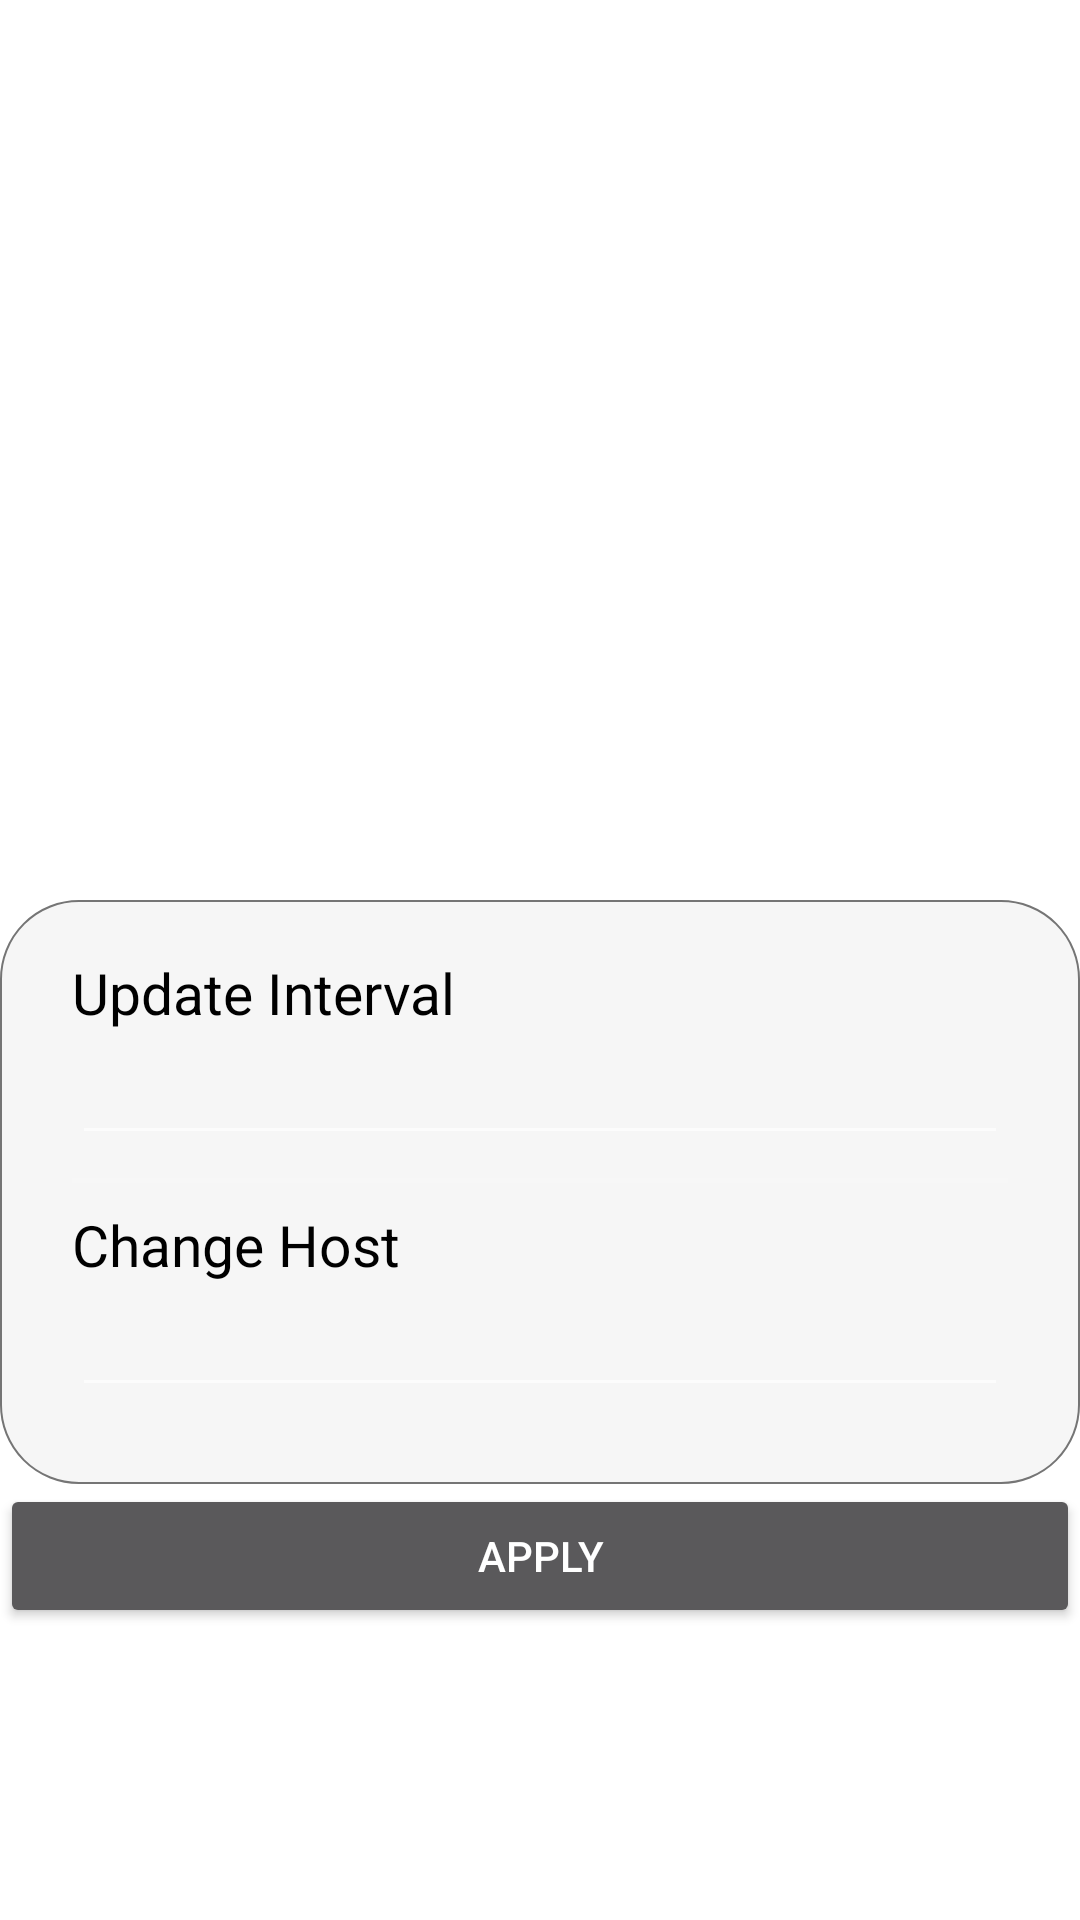

Write the Android layout XML for this screen, with the resource values it uses.
<!-- AndroidManifest.xml: activity theme Theme.AppCompat.NoActionBar -->
<!-- res/layout/activity_setting.xml -->
<?xml version="1.0" encoding="utf-8"?>
<androidx.coordinatorlayout.widget.CoordinatorLayout xmlns:android="http://schemas.android.com/apk/res/android"
    xmlns:tools="http://schemas.android.com/tools"
    xmlns:app="http://schemas.android.com/apk/res-auto"
    android:layout_width="match_parent"
    android:layout_height="match_parent"
    android:background="@android:color/background_light"
    android:fitsSystemWindows="true">

    <com.google.android.material.appbar.AppBarLayout
        android:id="@+id/appbar"
        android:layout_width="match_parent"
        android:layout_height="300dp"
        android:fitsSystemWindows="true">

        <com.google.android.material.appbar.CollapsingToolbarLayout
            android:layout_width="match_parent"
            android:layout_height="match_parent"
            app:layout_scrollFlags="scroll|exitUntilCollapsed"
            android:fitsSystemWindows="true"
            app:expandedTitleGravity="center"
            android:foregroundGravity="center_vertical"
            android:theme="@style/ToolbarTheme"
            android:background="@color/white"
            app:toolbarId="@+id/toolbar">

            <androidx.appcompat.widget.Toolbar
                android:background="@color/white"
                android:id="@+id/settingToolbar"
                android:theme="@style/ToolbarTheme"
                android:layout_width="match_parent"
                android:layout_height="?attr/actionBarSize"
                app:layout_collapseMode="pin"
                app:titleTextColor="@color/black"
                app:subtitleTextColor="@color/black"
                >
            </androidx.appcompat.widget.Toolbar>
        </com.google.android.material.appbar.CollapsingToolbarLayout>
    </com.google.android.material.appbar.AppBarLayout>

    <androidx.core.widget.NestedScrollView
        android:layout_width="match_parent"
        android:layout_height="match_parent"
        app:layout_behavior="com.google.android.material.appbar.AppBarLayout$ScrollingViewBehavior">


        <ScrollView
            android:layout_width="match_parent"
            android:layout_height="wrap_content">

            <LinearLayout
                android:layout_width="match_parent"
                android:layout_height="wrap_content"
                android:orientation="vertical">

                <LinearLayout
                    android:layout_width="match_parent"
                    android:layout_height="wrap_content"
                    android:background="@drawable/shadow"
                    android:clickable="false"
                    android:orientation="vertical"
                    android:layout_marginTop="0dp"
                    android:paddingLeft="24dp"
                    android:paddingRight="24dp"
                    android:paddingTop="18dp"
                    android:paddingBottom="18dp"
                    tools:ignore="MissingConstraints">

                    <LinearLayout
                        android:id="@+id/changeInterval"
                        android:layout_width="match_parent"
                        android:layout_height="match_parent"
                        android:orientation="vertical"
                        android:layout_marginBottom="7.5dp">
                        <TextView
                            android:layout_width="match_parent"
                            android:layout_height="wrap_content"
                            android:textColor="@color/black"
                            android:text="Update Interval"
                            android:textSize="19sp" />

                        <EditText
                            android:textColor="@color/black"
                            android:id="@+id/intervalText"
                            android:layout_width="match_parent"
                            android:layout_height="wrap_content"
                            android:ems="10"
                            android:inputType="number" />

                    </LinearLayout>

                    <View
                        android:layout_width="match_parent"
                        android:layout_height="1.5dp"

                        android:layout_marginBottom="7.5dp"
                        android:background="?android:attr/listDivider" />

                    <LinearLayout
                        android:id="@+id/changeHost"
                        android:layout_width="match_parent"
                        android:layout_height="match_parent"
                        android:orientation="vertical"
                        android:layout_marginBottom="7.5dp">
                        <TextView
                            android:layout_width="match_parent"
                            android:layout_height="wrap_content"
                            android:textColor="@color/black"
                            android:text="Change Host"
                            android:textSize="19sp" />

                        <EditText
                            android:textColor="@color/black"
                            android:id="@+id/hostText"
                            android:layout_width="match_parent"
                            android:layout_height="wrap_content"
                            android:ems="10"
                            android:inputType="text" />
                    </LinearLayout>



                </LinearLayout>

                <Button
                    android:id="@+id/applySetting"
                    android:layout_width="match_parent"
                    android:layout_height="wrap_content"
                    android:text="Apply" />

            </LinearLayout>

        </ScrollView>
    </androidx.core.widget.NestedScrollView>


</androidx.coordinatorlayout.widget.CoordinatorLayout>
<!-- resources referenced by this layout -->
<resources>
  <!-- drawable shadow (drawable) -->
  <?xml version="1.0" encoding="utf-8"?>
  <layer-list xmlns:android="http://schemas.android.com/apk/res/android" >
      
      <item>
          <shape>
              <stroke android:color="#757575" android:width="0.5dp"/>
              <solid android:color="#F6F6F6" />
              <corners android:radius="26dp" />
          </shape>
      </item>
  </layer-list>
  <style name="ToolbarTheme" parent="ThemeOverlay.AppCompat.ActionBar">
          
          <item name="android:textSize">19sp</item>
          <item name="android:textColor">#000000</item>
          <item name="actionMenuTextColor">@color/black</item>
          <item name="android:textColorPrimary">@color/black</item>
          <item name="android:textColorSecondary">@color/black</item>
          <item name="background">@color/white</item>
      </style>
  <!-- not gathered from this repository: default colours our renderer supplied (Android Studio template values) -->
  <color name="black">#FF000000</color>
  <color name="white">#FFFFFFFF</color>
</resources>
